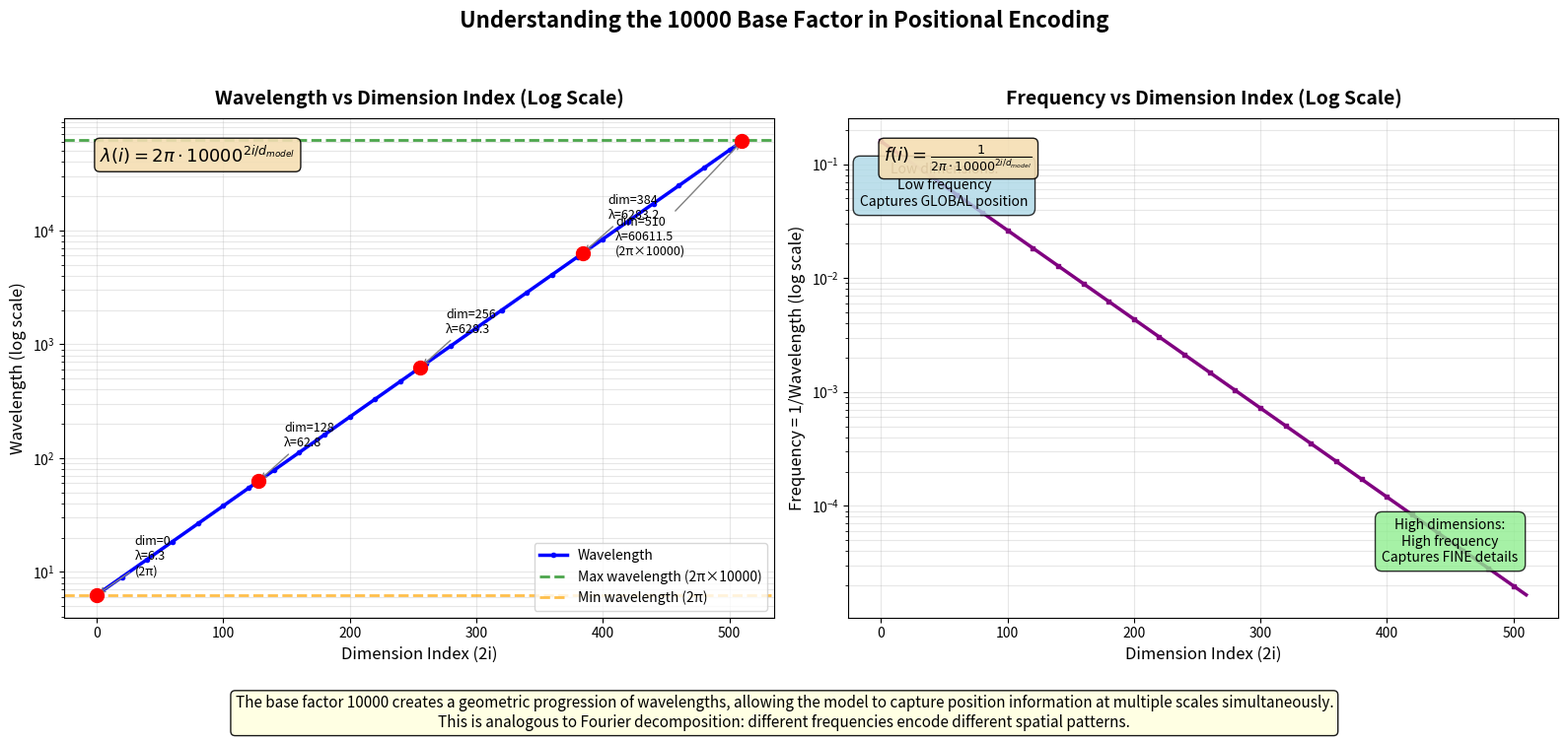

Recreate this plot in Python. (Note: this script raises an exception after producing the figure.)
#!/usr/bin/env python3
"""
Wavelength vs Dimension Analysis for Positional Encoding

Shows how wavelength grows exponentially with dimension index.
Uses log-scale to demonstrate the exponential relationship.

Key insight: The 10000 base factor creates wavelengths ranging from
2*pi to 2*pi*10000 across the embedding dimensions.
"""

import numpy as np
import matplotlib.pyplot as plt
from pathlib import Path

# Configuration
D_MODEL = 512


def compute_wavelength(dim_pair_index, d_model):
    """
    Compute the wavelength for a given dimension pair index.

    Wavelength = 2 * pi * 10000^(2i/d_model)

    Args:
        dim_pair_index: The pair index i (0, 1, 2, ...)
        d_model: Model embedding dimension

    Returns:
        Wavelength value
    """
    return 2 * np.pi * np.power(10000, (2 * dim_pair_index) / d_model)


def main():
    # Compute wavelengths for all dimension pairs
    num_pairs = D_MODEL // 2
    pair_indices = np.arange(num_pairs)
    wavelengths = compute_wavelength(pair_indices, D_MODEL)

    # Create figure with two subplots
    fig, axes = plt.subplots(1, 2, figsize=(16, 7), dpi=150)

    # ===== Left plot: Log scale =====
    ax1 = axes[0]

    ax1.semilogy(pair_indices * 2, wavelengths, 'b-', linewidth=2.5,
                 label='Wavelength', marker='o', markersize=3, markevery=10)

    ax1.set_title('Wavelength vs Dimension Index (Log Scale)',
                  fontsize=14, fontweight='bold', pad=10)
    ax1.set_xlabel('Dimension Index (2i)', fontsize=12)
    ax1.set_ylabel('Wavelength (log scale)', fontsize=12)
    ax1.grid(True, alpha=0.3, which='both')

    # Mark key points
    key_dims = [0, 128, 256, 384, 510]
    for dim in key_dims:
        i = dim // 2
        wl = compute_wavelength(i, D_MODEL)
        ax1.scatter([dim], [wl], s=100, c='red', zorder=5)
        if dim == 0:
            ax1.annotate(f'dim={dim}\n\u03bb={wl:.1f}\n(2\u03c0)',
                         xy=(dim, wl), xytext=(dim + 30, wl * 1.5),
                         fontsize=9, ha='left',
                         arrowprops=dict(arrowstyle='->', color='gray'))
        elif dim == 510:
            ax1.annotate(f'dim={dim}\n\u03bb={wl:.1f}\n(2\u03c0\u00d710000)',
                         xy=(dim, wl), xytext=(dim - 100, wl * 0.1),
                         fontsize=9, ha='left',
                         arrowprops=dict(arrowstyle='->', color='gray'))
        else:
            ax1.annotate(f'dim={dim}\n\u03bb={wl:.1f}',
                         xy=(dim, wl), xytext=(dim + 20, wl * 2),
                         fontsize=9, ha='left',
                         arrowprops=dict(arrowstyle='->', color='gray'))

    # Add the formula
    ax1.annotate(r'$\lambda(i) = 2\pi \cdot 10000^{2i/d_{model}}$',
                 xy=(0.05, 0.95), xycoords='axes fraction',
                 fontsize=13, verticalalignment='top',
                 bbox=dict(boxstyle='round', facecolor='wheat', alpha=0.9))

    # Mark the 10000 base factor
    ax1.axhline(y=2 * np.pi * 10000, color='green', linestyle='--',
                alpha=0.7, linewidth=2, label='Max wavelength (2\u03c0\u00d710000)')
    ax1.axhline(y=2 * np.pi, color='orange', linestyle='--',
                alpha=0.7, linewidth=2, label='Min wavelength (2\u03c0)')
    ax1.legend(loc='lower right', fontsize=10)

    # ===== Right plot: Frequency interpretation =====
    ax2 = axes[1]

    # Compute frequencies (inverse of wavelength)
    frequencies = 1 / wavelengths

    ax2.semilogy(pair_indices * 2, frequencies, 'purple', linewidth=2.5,
                 marker='s', markersize=3, markevery=10)

    ax2.set_title('Frequency vs Dimension Index (Log Scale)',
                  fontsize=14, fontweight='bold', pad=10)
    ax2.set_xlabel('Dimension Index (2i)', fontsize=12)
    ax2.set_ylabel('Frequency = 1/Wavelength (log scale)', fontsize=12)
    ax2.grid(True, alpha=0.3, which='both')

    # Add interpretation boxes
    ax2.annotate('Low dimensions:\nLow frequency\nCaptures GLOBAL position',
                 xy=(50, frequencies[25]), xycoords='data',
                 fontsize=10, ha='center', va='center',
                 bbox=dict(boxstyle='round,pad=0.5', facecolor='lightblue', alpha=0.8))

    ax2.annotate('High dimensions:\nHigh frequency\nCaptures FINE details',
                 xy=(450, frequencies[225]), xycoords='data',
                 fontsize=10, ha='center', va='center',
                 bbox=dict(boxstyle='round,pad=0.5', facecolor='lightgreen', alpha=0.8))

    # Add explanation
    ax2.annotate(r'$f(i) = \frac{1}{2\pi \cdot 10000^{2i/d_{model}}}$',
                 xy=(0.05, 0.95), xycoords='axes fraction',
                 fontsize=13, verticalalignment='top',
                 bbox=dict(boxstyle='round', facecolor='wheat', alpha=0.9))

    # Add overall title and explanation
    fig.suptitle('Understanding the 10000 Base Factor in Positional Encoding',
                 fontsize=16, fontweight='bold', y=1.02)

    fig.text(0.5, -0.02,
             'The base factor 10000 creates a geometric progression of wavelengths, '
             'allowing the model to capture position information at multiple scales simultaneously.\n'
             'This is analogous to Fourier decomposition: different frequencies encode different spatial patterns.',
             ha='center', fontsize=11, style='italic',
             bbox=dict(boxstyle='round', facecolor='lightyellow', alpha=0.9))

    plt.tight_layout(rect=[0, 0.05, 1, 0.98])

    # Save the figure
    output_dir = Path(__file__).parent.parent / 'images'
    output_dir.mkdir(parents=True, exist_ok=True)
    output_path = output_dir / 'wavelength_analysis.png'

    plt.savefig(output_path, dpi=150, bbox_inches='tight',
                facecolor='white', edgecolor='none')
    print(f'Saved: {output_path}')

    plt.close()


if __name__ == '__main__':
    main()
